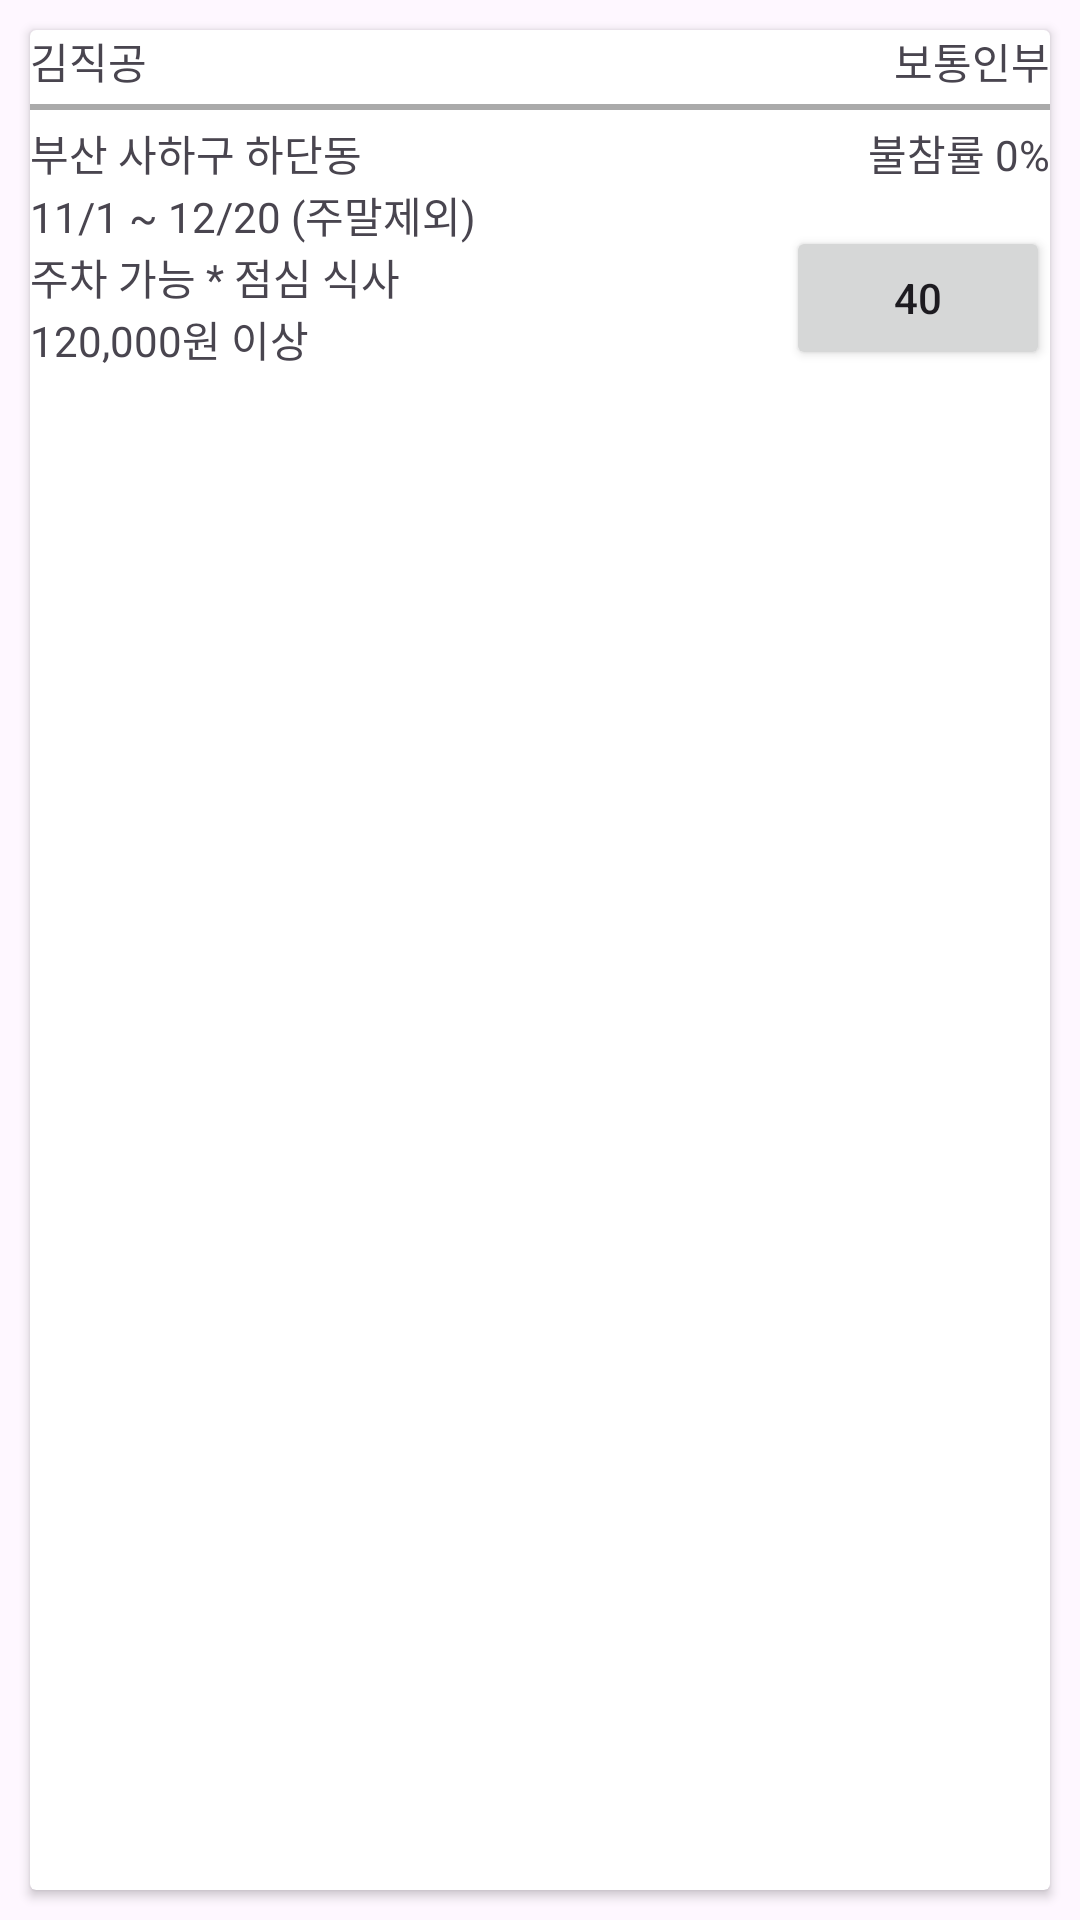

Android layout source for this screen:
<!-- AndroidManifest.xml: application theme Theme.JikGong -->
<!-- res/layout/main_job_info.xml -->
<?xml version="1.0" encoding="utf-8"?>
<androidx.constraintlayout.widget.ConstraintLayout xmlns:android="http://schemas.android.com/apk/res/android"
    xmlns:app="http://schemas.android.com/apk/res-auto"
    xmlns:tools="http://schemas.android.com/tools"
    android:layout_width="match_parent"
    android:layout_height="match_parent">

    <androidx.cardview.widget.CardView
        android:layout_width="match_parent"
        android:layout_height="match_parent"
        android:layout_margin="10dp">

        <androidx.constraintlayout.widget.ConstraintLayout
            android:id="@+id/job_info"
            android:layout_width="match_parent"
            android:layout_height="match_parent">

            <androidx.constraintlayout.widget.ConstraintLayout
                android:id="@+id/job_info_header"
                android:layout_width="match_parent"
                android:layout_height="wrap_content"
                app:layout_constraintStart_toStartOf="parent"
                app:layout_constraintTop_toTopOf="parent"
                >

                <TextView
                    android:id="@+id/job_name"
                    android:layout_width="wrap_content"
                    android:layout_height="wrap_content"
                    android:text="김직공"
                    app:layout_constraintStart_toStartOf="parent"
                    app:layout_constraintTop_toTopOf="parent"
                    />

                <TextView
                    android:id="@+id/worker_type"
                    android:layout_width="wrap_content"
                    android:layout_height="wrap_content"
                    android:layout_marginEnd="0dp"
                    android:text="보통인부"
                    app:layout_constraintTop_toTopOf="parent"
                    app:layout_constraintEnd_toStartOf="@+id/favorites" />

                <ImageView
                    android:id="@+id/favorites"
                    android:layout_width="wrap_content"
                    android:layout_height="wrap_content"
                    android:src="@drawable/ic_clip"
                    app:layout_constraintTop_toTopOf="parent"
                    app:layout_constraintEnd_toEndOf="parent" />
            </androidx.constraintlayout.widget.ConstraintLayout>

            <View
                android:id="@+id/dividers"
                android:layout_width="match_parent"
                android:layout_height="2dp"
                android:layout_marginTop="4dp"
                android:background="@android:color/darker_gray"
                app:layout_constraintTop_toBottomOf="@+id/job_info_header" />

            <androidx.constraintlayout.widget.ConstraintLayout
                android:id="@+id/job_info_body"
                android:layout_width="match_parent"
                android:layout_height="wrap_content"
                android:layout_marginTop="4dp"
                app:layout_constraintTop_toBottomOf="@+id/dividers">

                <TextView
                    android:id="@+id/job_location"
                    android:layout_width="wrap_content"
                    android:layout_height="wrap_content"
                    android:text="부산 사하구 하단동"
                    app:layout_constraintTop_toTopOf="parent"
                    app:layout_constraintStart_toStartOf="parent" />

                <TextView
                    android:id="@+id/job_time"
                    android:layout_width="wrap_content"
                    android:layout_height="wrap_content"
                    android:text="11/1 ~ 12/20 (주말제외)"
                    app:layout_constraintTop_toBottomOf="@id/job_location"
                    app:layout_constraintStart_toStartOf="parent"/>

                <TextView
                    android:id="@+id/job_etc_info"
                    android:layout_width="wrap_content"
                    android:layout_height="wrap_content"
                    android:text="주차 가능 * 점심 식사"
                    app:layout_constraintTop_toBottomOf="@id/job_time"
                    app:layout_constraintStart_toStartOf="parent"/>

                <TextView
                    android:id="@+id/job_payments"
                    android:layout_width="wrap_content"
                    android:layout_height="wrap_content"
                    android:text="120,000원 이상"
                    app:layout_constraintTop_toBottomOf="@id/job_etc_info"
                    app:layout_constraintStart_toStartOf="parent"/>

                <TextView
                    android:id="@+id/job_participation_rate"
                    android:layout_width="wrap_content"
                    android:layout_height="wrap_content"
                    android:text="불참률 0%"
                    app:layout_constraintEnd_toEndOf="parent"
                    app:layout_constraintTop_toTopOf="parent" />

                <Button
                    android:id="@+id/job_lile_button"
                    android:layout_width="wrap_content"
                    android:layout_height="wrap_content"
                    android:drawableLeft="@drawable/ic_star_rate"
                    android:padding="10dp"
                    android:text="40"
                    app:layout_constraintBottom_toBottomOf="parent"
                    app:layout_constraintEnd_toEndOf="parent" />
            </androidx.constraintlayout.widget.ConstraintLayout>
        </androidx.constraintlayout.widget.ConstraintLayout>
    </androidx.cardview.widget.CardView>


</androidx.constraintlayout.widget.ConstraintLayout>
<!-- resources referenced by this layout -->
<resources>
  <style name="Theme.JikGong" parent="Base.Theme.JikGong" />
  <style name="Base.Theme.JikGong" parent="Theme.Material3.DayNight.NoActionBar">
          
          
      </style>
</resources>
